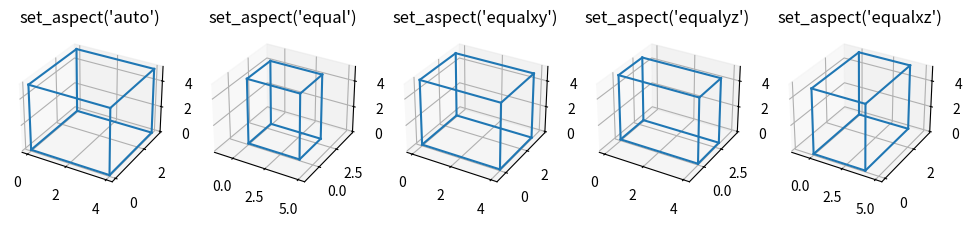

Python code for this plot:
import matplotlib.pyplot as plt
import numpy as np
from itertools import combinations, product

aspects = ('auto', 'equal', 'equalxy', 'equalyz', 'equalxz')
fig, axs = plt.subplots(1, len(aspects), subplot_kw={'projection': '3d'},
                        figsize=(12, 6))

# Draw rectangular cuboid with side lengths [4, 3, 5]
r = [0, 1]
scale = np.array([4, 3, 5])
pts = combinations(np.array(list(product(r, r, r))), 2)
for start, end in pts:
    if np.sum(np.abs(start - end)) == r[1] - r[0]:
        for ax in axs:
            ax.plot3D(*zip(start*scale, end*scale), color='C0')

# Set the aspect ratios
for i, ax in enumerate(axs):
    ax.set_aspect(aspects[i], adjustable='datalim')
    # Alternatively: ax.set_aspect(aspects[i], adjustable='box')
    # which will change the box aspect ratio instead of axis data limits.
    ax.set_title(f"set_aspect('{aspects[i]}')")

plt.show()